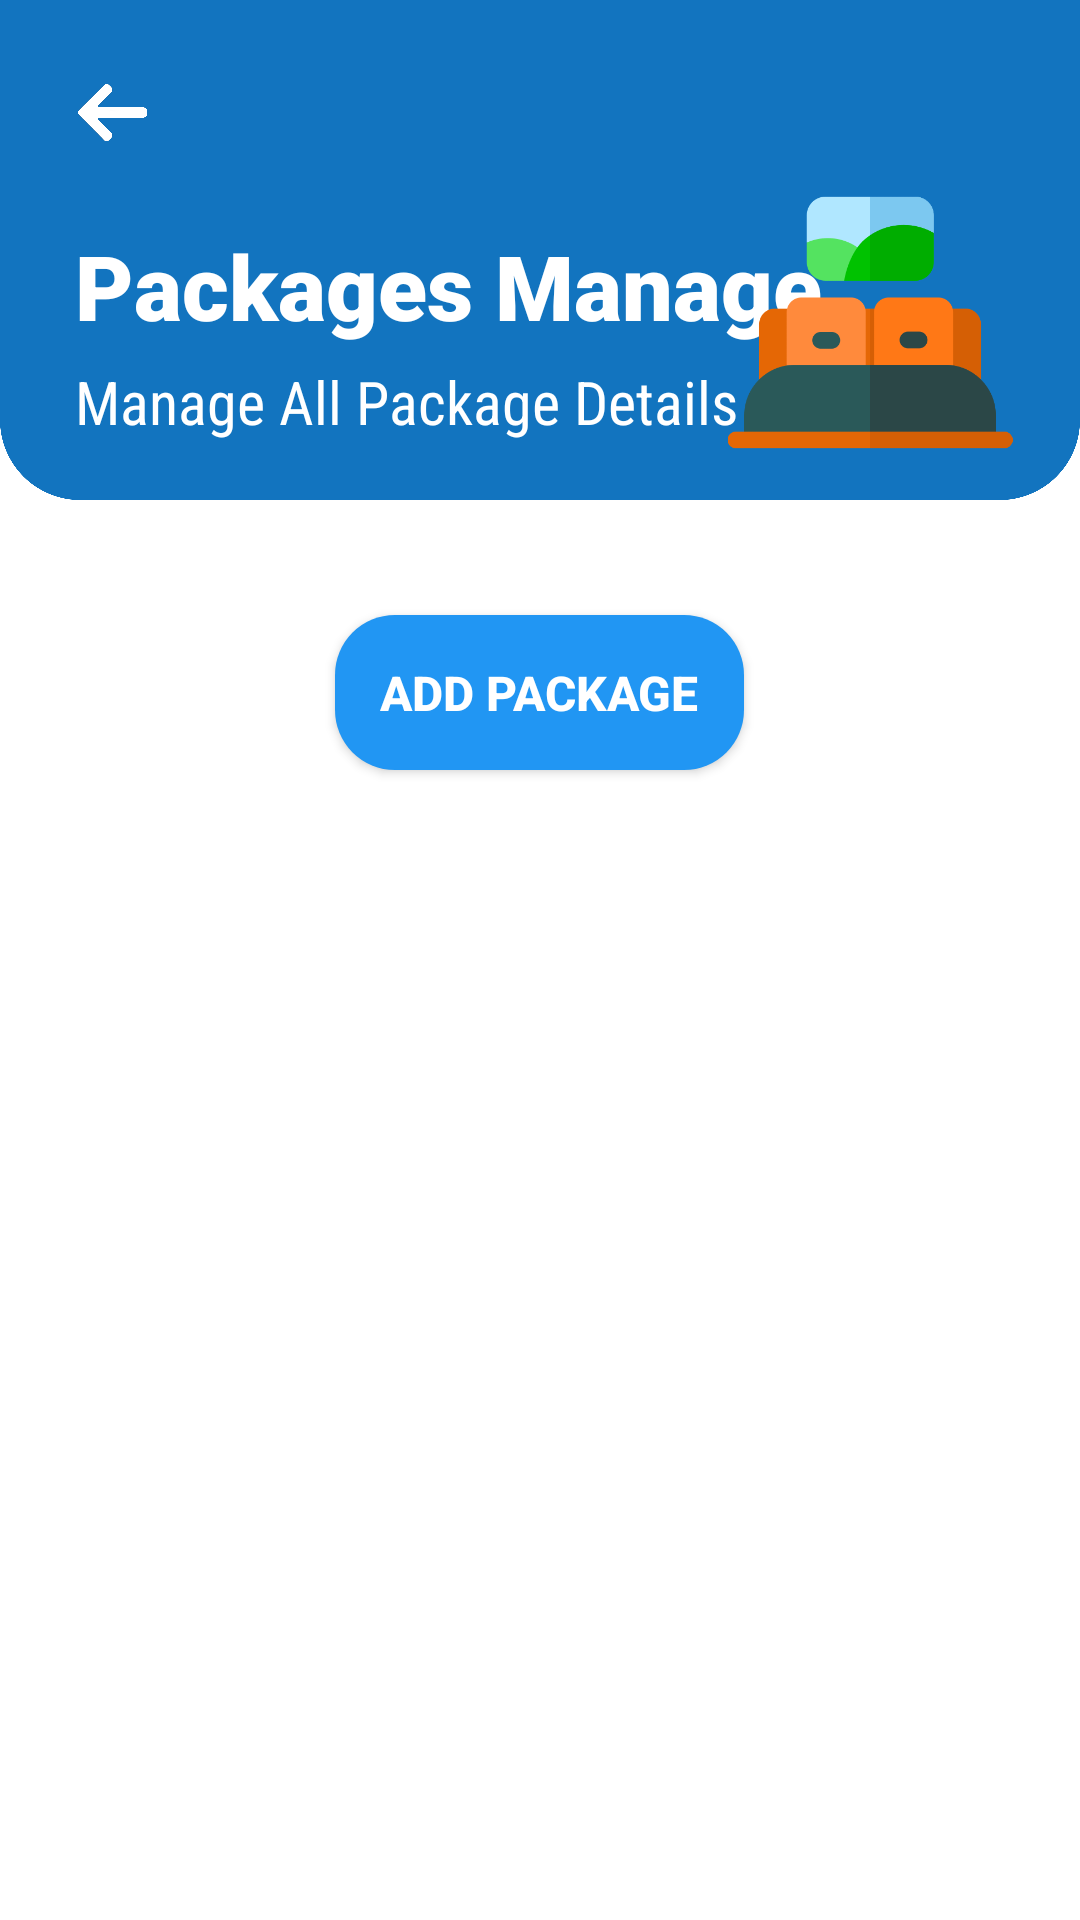

Android layout source for this screen:
<!-- AndroidManifest.xml: application theme AppTheme -->
<!-- res/layout/activity_offer_management.xml -->
<?xml version="1.0" encoding="utf-8"?>
<RelativeLayout
    xmlns:android="http://schemas.android.com/apk/res/android"
    xmlns:app="http://schemas.android.com/apk/res-auto"
    xmlns:tools="http://schemas.android.com/tools"
    android:layout_width="match_parent"
    android:layout_height="match_parent"
    tools:context=".offer_management"
    android:background="@drawable/background">

    <RelativeLayout
        android:id="@+id/topBar"
        android:layout_width="match_parent"
        android:layout_height="wrap_content"
        android:layout_alignParentTop="true">

        <ImageView
            android:id="@+id/back"
            android:layout_width="25dp"
            android:layout_height="25dp"
            android:layout_margin="25dp"
            app:srcCompat="@drawable/back_icon" />

        <TextView
            android:id="@+id/userNameLabel"
            android:layout_width="wrap_content"
            android:layout_height="wrap_content"
            android:layout_below="@+id/back"
            android:layout_marginLeft="25dp"
            android:fontFamily="sans-serif-black"
            android:text="Packages Manage"
            android:textColor="@android:color/background_light"
            android:textSize="30sp"
            android:textStyle="bold" />

        <TextView
            android:id="@+id/textView5"
            android:layout_width="wrap_content"
            android:layout_height="wrap_content"
            android:layout_below="@+id/userNameLabel"
            android:layout_marginLeft="25dp"
            android:layout_marginTop="5dp"
            android:fontFamily="sans-serif-condensed"
            android:text="Manage All Package Details"
            android:textColor="@android:color/background_light"
            android:textSize="20sp" />

        <ImageView
            android:id="@+id/imageView3"
            android:layout_width="100dp"
            android:layout_height="95dp"
            android:layout_alignParentRight="true"
            android:layout_marginTop="60dp"
            android:layout_marginRight="20dp"
            app:srcCompat="@drawable/bed" />

    </RelativeLayout>

   <Button
        android:id="@+id/addPackage"
        android:layout_width="wrap_content"
        android:layout_height="wrap_content"
        android:background="@drawable/button_style"
        android:padding="15dp"
        android:text="Add Package"
        android:textColor="#ffff"
        android:textSize="16sp"
        android:textStyle="bold"
       android:layout_below="@+id/topBar"
       android:layout_centerHorizontal="true"
       android:layout_marginTop="50dp"/>

    <androidx.viewpager.widget.ViewPager
        android:id="@+id/viewPager"
        android:layout_width="match_parent"
        android:layout_height="match_parent"
        android:layout_centerInParent="true"
        android:clipToPadding="false"
        android:foregroundGravity="center"
        android:overScrollMode="never"
        android:layout_below="@+id/addPackage"
        android:layout_marginTop="5dp"/>

</RelativeLayout>
<!-- resources referenced by this layout -->
<resources>
  <!-- drawable back_icon: png bitmap (drawable-hdpi, 17059 bytes) -->
  <!-- drawable background: png bitmap (drawable-hdpi, 26959 bytes) -->
  <!-- drawable bed: png bitmap (drawable, 12480 bytes) -->
  <!-- drawable button_style (drawable) -->
  <?xml version="1.0" encoding="utf-8"?>
  <shape xmlns:android="http://schemas.android.com/apk/res/android" android:shape="rectangle">
  
      <solid android:color="#2196F3"/>
      <corners android:radius="20dp"/>
  
  </shape>
  <style name="AppTheme" parent="Theme.AppCompat.Light.NoActionBar">
          
          <item name="colorPrimary">@color/colorPrimary</item>
          <item name="colorPrimaryDark">@color/colorPrimaryDark</item>
          <item name="colorAccent">@color/colorAccent</item>
      </style>
  <color name="colorPrimary">#0984e3</color>
  <color name="colorPrimaryDark">#0D6CB6</color>
  <color name="colorAccent">#D81B60</color>
</resources>
